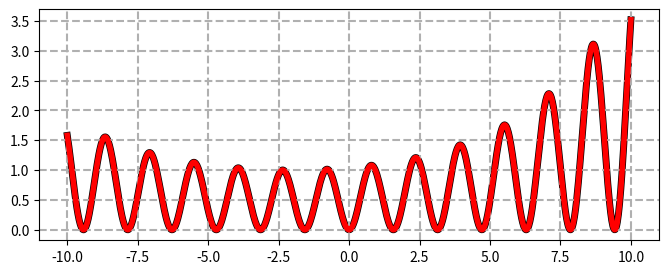

Generate this figure with matplotlib:
import matplotlib as mpl
import matplotlib.pyplot as plt
import numpy as np

x = np.linspace(-10, 10, 1000)
y = np.power(np.sin(2*x), 2) * np.power(np.e, np.power(((x + 2)/10), 2))

plt.figure(figsize=(8,3))
plt.grid(lw=1.5, ls='--')

plt.plot(x,y, lw = 4.0, color='red')
plt.plot(x,y, lw = 5.0, color='black', zorder=0)

plt.show()
